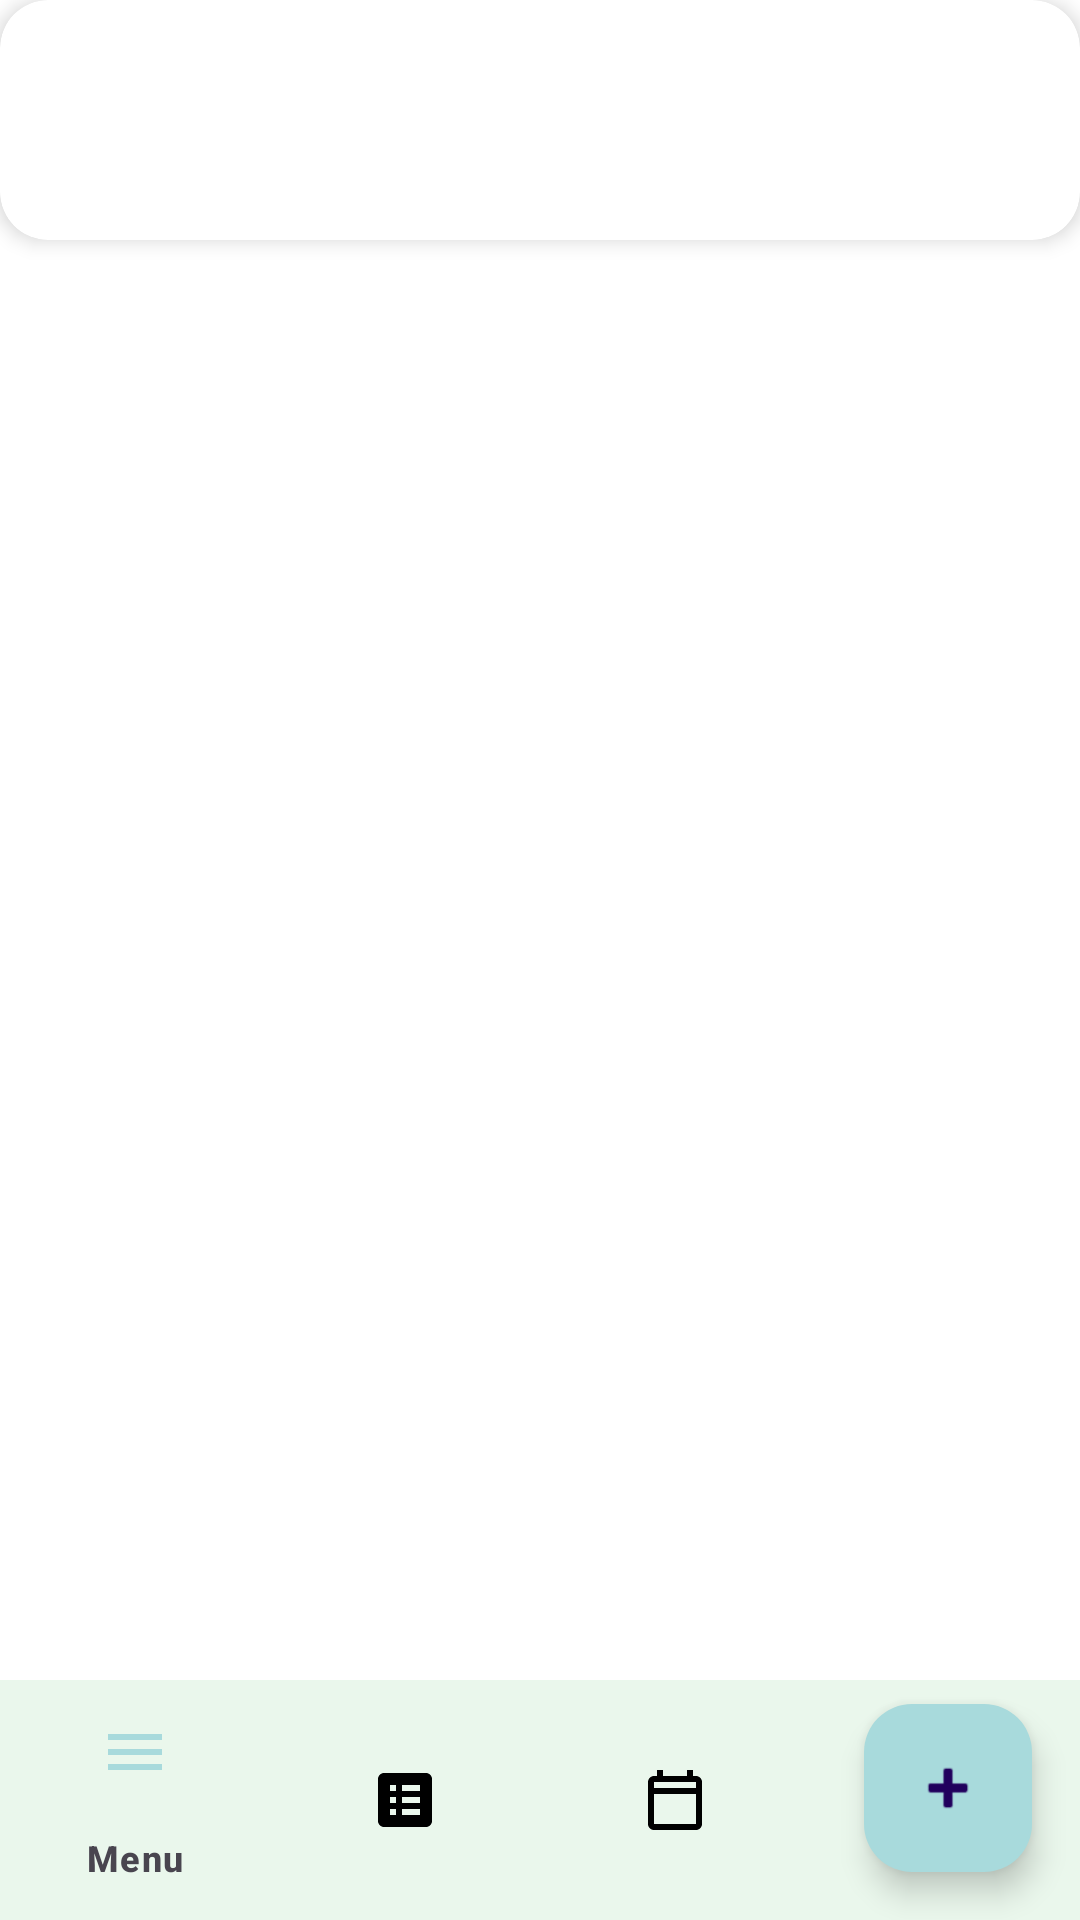

Here is an Android app screen rendered from its layout file. Give the layout XML and the strings, colors and styles it references.
<!-- AndroidManifest.xml: application theme Theme.TimeManagement -->
<!-- res/layout/activity_main.xml -->
<?xml version="1.0" encoding="utf-8"?>
<androidx.coordinatorlayout.widget.CoordinatorLayout
    xmlns:android="http://schemas.android.com/apk/res/android"
    xmlns:app="http://schemas.android.com/apk/res-auto"
    android:layout_width="match_parent"
    android:layout_height="match_parent"
    android:background="@android:color/white">

    
    <androidx.cardview.widget.CardView
        android:layout_width="match_parent"
        android:layout_height="wrap_content"
        android:layout_gravity="top"
        app:cardCornerRadius="16dp"
        app:cardElevation="4dp"
        android:background="@color/colorAccent">

        <HorizontalScrollView
            android:layout_width="match_parent"
            android:layout_height="wrap_content"
            android:scrollbars="none">

            <com.google.android.material.bottomnavigation.BottomNavigationView
                android:id="@+id/bottom_nav"
                android:layout_width="wrap_content"
                android:layout_height="wrap_content"
                android:background="@android:color/transparent"
                app:menu="@menu/bottom_nav_menu"
                app:itemTextColor="@color/bottom_nav_item_color_selector" />
        </HorizontalScrollView>
    </androidx.cardview.widget.CardView>

    
    <FrameLayout
        android:id="@+id/main_frame"
        android:layout_width="match_parent"
        android:layout_height="match_parent"
        android:layout_marginTop="72dp" />

    
    <com.google.android.material.floatingactionbutton.FloatingActionButton
        android:id="@+id/fab_add_task"
        android:layout_width="wrap_content"
        android:layout_height="wrap_content"
        android:layout_gravity="bottom|end"
        android:layout_margin="16dp"
        android:src="@android:drawable/ic_input_add"
        app:backgroundTint="@color/colorPrimary" />

    
    <com.google.android.material.bottomnavigation.BottomNavigationView
        android:id="@+id/bottom_nav_secondary"
        android:layout_width="match_parent"
        android:layout_height="wrap_content"
        android:layout_gravity="bottom"
        android:background="?android:attr/windowBackground"
        app:menu="@menu/bottom_nav_secondary_menu"
        app:itemIconTint="@color/bottom_nav_item_color_selector"
        app:itemTextColor="@color/bottom_nav_item_color_selector" />

</androidx.coordinatorlayout.widget.CoordinatorLayout>
<!-- resources referenced by this layout -->
<resources>
  <color name="colorAccent">#F1FAEE</color>
  <color name="colorPrimary">#A8DADC</color>
  <style name="Theme.TimeManagement" parent="Theme.Material3.DayNight.NoActionBar">
          <item name="colorPrimary">@color/colorPrimary</item>
          <item name="colorPrimaryContainer">@color/colorPrimaryDark</item>
          <item name="colorOnPrimary">@android:color/white</item>
  
          <item name="android:colorBackground">@color/colorAccent</item>
          <item name="colorSurface">@color/colorAccent</item>
          <item name="colorOnSurface">@color/textPrimary</item>
  
          <item name="android:statusBarColor">@color/colorPrimaryDark</item>
          <item name="android:navigationBarColor">@color/colorPrimaryDark</item>
          <item name="android:windowBackground">@color/colorAccent</item>
      </style>
  <color name="colorPrimaryDark">#457B9D</color>
  <color name="textPrimary">#1D3557</color>
</resources>
